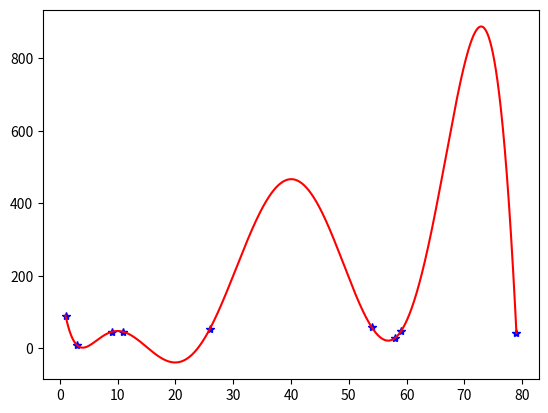

Recreate this plot in Python.
import numpy as np
import matplotlib.pyplot as plt

# splits de orden 2 y 3

x = np.random.randint(0, 100, size=9)
n = len(x)
y = np.random.randint(0, 100, size=9)
x = sorted(x)
h = 0.001
plt.figure(2)
plt.plot(x, y, "b*")
xx = np.arange(x[0], x[n - 1] + h, h)
yy = 0
for i in range(n):
    m = 1
    for j in range(n):
        if i != j:
            m = (xx - x[j]) / (x[i] - x[j]) * m
    yy = m * y[i] + yy
plt.plot(xx, yy, "r")
plt.show()
